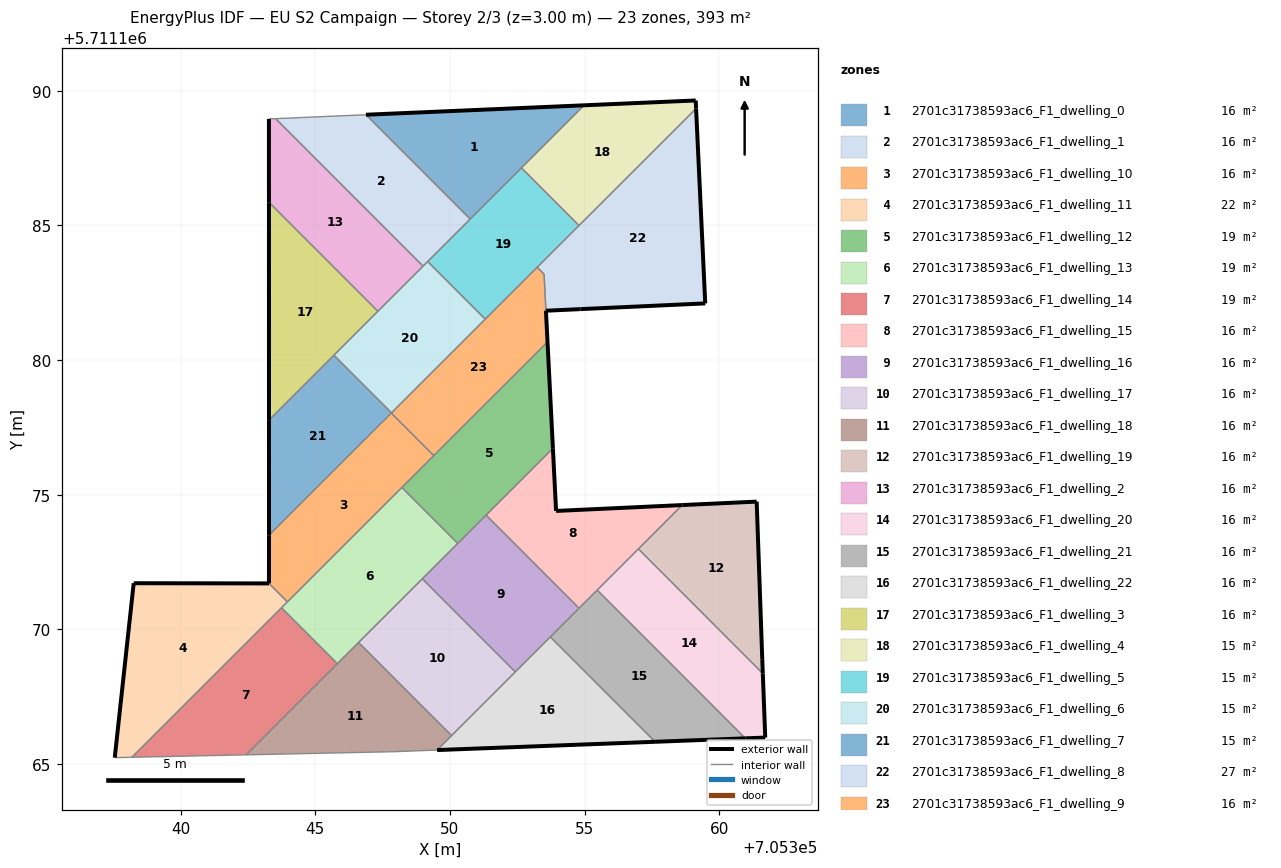
=== STOREY PLAN SPEC (per zone: floor XY polygon, exterior-wall plan segments, windows/doors) ===
zone 1: 2701c31738593ac6_F1_dwelling_0  (16.4 m²)
  floor: (705354.98, 5711189.46) (705346.88, 5711189.11) (705350.75, 5711185.24)
  exterior wall: (705346.88, 5711189.11) – (705354.98, 5711189.46)  [8.1 m]
  interior walls: 3
zone 2: 2701c31738593ac6_F1_dwelling_1  (16.4 m²)
  floor: (705350.75, 5711185.24) (705346.88, 5711189.11) (705343.53, 5711188.96) (705349.00, 5711183.49)
  interior walls: 5
zone 3: 2701c31738593ac6_F1_dwelling_10  (16.4 m²)
  floor: (705349.40, 5711176.45) (705347.82, 5711178.03) (705343.28, 5711173.49) (705343.28, 5711171.70) (705343.96, 5711171.02)
  exterior wall: (705343.28, 5711171.70) – (705343.28, 5711173.49)  [1.8 m]
  interior walls: 5
zone 4: 2701c31738593ac6_F1_dwelling_11  (22.2 m²)
  floor: (705338.19, 5711165.25) (705343.96, 5711171.02) (705343.28, 5711171.70) (705338.26, 5711171.71) (705337.55, 5711165.24)
  exterior wall: (705337.55, 5711165.24) – (705338.26, 5711171.71)  [6.5 m]
  exterior wall: (705338.26, 5711171.71) – (705343.28, 5711171.70)  [5.0 m]
  interior walls: 4
zone 5: 2701c31738593ac6_F1_dwelling_12  (18.6 m²)
  floor: (705353.82, 5711176.72) (705353.62, 5711180.67) (705348.21, 5711175.27) (705350.29, 5711173.19)
  exterior wall: (705353.62, 5711180.67) – (705353.82, 5711176.72)  [4.0 m]
  interior walls: 5
zone 6: 2701c31738593ac6_F1_dwelling_13  (18.6 m²)
  floor: (705350.29, 5711173.19) (705348.21, 5711175.27) (705343.74, 5711170.80) (705345.82, 5711168.72)
  interior walls: 7
zone 7: 2701c31738593ac6_F1_dwelling_14  (18.6 m²)
  floor: (705342.43, 5711165.34) (705345.82, 5711168.72) (705343.74, 5711170.80) (705338.19, 5711165.25)
  interior walls: 4
zone 8: 2701c31738593ac6_F1_dwelling_15  (16.4 m²)
  floor: (705358.63, 5711174.61) (705353.94, 5711174.40) (705353.82, 5711176.72) (705351.34, 5711174.24) (705354.80, 5711170.78)
  exterior wall: (705353.82, 5711176.72) – (705353.94, 5711174.40)  [2.3 m]
  exterior wall: (705353.94, 5711174.40) – (705358.63, 5711174.61)  [4.7 m]
  interior walls: 5
zone 9: 2701c31738593ac6_F1_dwelling_16  (16.4 m²)
  floor: (705354.80, 5711170.78) (705351.34, 5711174.24) (705348.97, 5711171.88) (705352.43, 5711168.42)
  interior walls: 6
zone 10: 2701c31738593ac6_F1_dwelling_17  (16.4 m²)
  floor: (705352.43, 5711168.42) (705348.97, 5711171.88) (705346.61, 5711169.51) (705350.06, 5711166.05)
  interior walls: 4
zone 11: 2701c31738593ac6_F1_dwelling_18  (16.4 m²)
  floor: (705349.52, 5711165.52) (705350.06, 5711166.05) (705346.61, 5711169.51) (705342.43, 5711165.34) (705347.93, 5711165.46)
  interior walls: 6
zone 12: 2701c31738593ac6_F1_dwelling_19  (16.4 m²)
  floor: (705361.62, 5711168.36) (705361.60, 5711168.89) (705361.39, 5711174.74) (705358.63, 5711174.61) (705357.00, 5711172.99)
  exterior wall: (705358.63, 5711174.61) – (705361.39, 5711174.74)  [2.8 m]
  exterior wall: (705361.39, 5711174.74) – (705361.60, 5711168.89)  [5.9 m]
  exterior wall: (705361.60, 5711168.89) – (705361.62, 5711168.36)  [0.5 m]
  interior walls: 2
zone 13: 2701c31738593ac6_F1_dwelling_2  (16.4 m²)
  floor: (705349.00, 5711183.49) (705343.53, 5711188.96) (705343.28, 5711188.95) (705343.28, 5711185.86) (705347.32, 5711181.81)
  exterior wall: (705343.28, 5711185.86) – (705343.28, 5711188.95)  [3.1 m]
  interior walls: 4
zone 14: 2701c31738593ac6_F1_dwelling_20  (16.4 m²)
  floor: (705361.71, 5711165.98) (705361.62, 5711168.36) (705357.00, 5711172.99) (705355.47, 5711171.46) (705360.97, 5711165.95)
  exterior wall: (705361.62, 5711168.36) – (705361.71, 5711165.98)  [2.4 m]
  exterior wall: (705361.71, 5711165.98) – (705360.97, 5711165.95)  [0.7 m]
  interior walls: 3
zone 15: 2701c31738593ac6_F1_dwelling_21  (16.4 m²)
  floor: (705360.97, 5711165.95) (705355.47, 5711171.46) (705353.73, 5711169.72) (705357.62, 5711165.82)
  exterior wall: (705360.97, 5711165.95) – (705357.62, 5711165.82)  [3.4 m]
  interior walls: 4
zone 16: 2701c31738593ac6_F1_dwelling_22  (16.4 m²)
  floor: (705357.62, 5711165.82) (705353.73, 5711169.72) (705349.52, 5711165.52)
  exterior wall: (705357.62, 5711165.82) – (705349.52, 5711165.52)  [8.1 m]
  interior walls: 4
zone 17: 2701c31738593ac6_F1_dwelling_3  (16.4 m²)
  floor: (705347.32, 5711181.81) (705343.28, 5711185.86) (705343.28, 5711177.77)
  exterior wall: (705343.28, 5711177.77) – (705343.28, 5711185.86)  [8.1 m]
  interior walls: 3
zone 18: 2701c31738593ac6_F1_dwelling_4  (14.9 m²)
  floor: (705359.14, 5711189.34) (705359.13, 5711189.64) (705354.98, 5711189.46) (705352.66, 5711187.14) (705354.79, 5711185.00)
  exterior wall: (705354.98, 5711189.46) – (705359.13, 5711189.64)  [4.2 m]
  exterior wall: (705359.13, 5711189.64) – (705359.14, 5711189.34)  [0.3 m]
  interior walls: 3
zone 19: 2701c31738593ac6_F1_dwelling_5  (14.9 m²)
  floor: (705354.79, 5711185.00) (705352.66, 5711187.14) (705349.17, 5711183.66) (705351.31, 5711181.52)
  interior walls: 6
zone 20: 2701c31738593ac6_F1_dwelling_6  (14.9 m²)
  floor: (705351.31, 5711181.52) (705349.17, 5711183.66) (705345.69, 5711180.18) (705347.83, 5711178.04)
  interior walls: 6
zone 21: 2701c31738593ac6_F1_dwelling_7  (14.9 m²)
  floor: (705347.83, 5711178.04) (705345.69, 5711180.18) (705343.28, 5711177.77) (705343.28, 5711173.49)
  exterior wall: (705343.28, 5711173.49) – (705343.28, 5711177.77)  [4.3 m]
  interior walls: 4
zone 22: 2701c31738593ac6_F1_dwelling_8  (27.0 m²)
  floor: (705359.48, 5711182.10) (705359.14, 5711189.34) (705353.24, 5711183.44) (705353.50, 5711183.19) (705353.56, 5711181.83) (705354.80, 5711181.89) (705354.84, 5711181.89)
  exterior wall: (705359.14, 5711189.34) – (705359.48, 5711182.10)  [7.2 m]
  exterior wall: (705359.48, 5711182.10) – (705354.84, 5711181.89)  [4.6 m]
  exterior wall: (705354.84, 5711181.89) – (705354.80, 5711181.89)  [0.0 m]
  exterior wall: (705354.80, 5711181.89) – (705353.56, 5711181.83)  [1.2 m]
  interior walls: 4
zone 23: 2701c31738593ac6_F1_dwelling_9  (15.5 m²)
  floor: (705353.62, 5711180.67) (705353.50, 5711183.19) (705353.24, 5711183.44) (705347.82, 5711178.03) (705349.40, 5711176.45)
  exterior wall: (705353.57, 5711181.83) – (705353.62, 5711180.67)  [1.2 m]
  interior walls: 7

=== DERIVED (storey summary) ===
Building: EU S2 Campaign
Storey: 2 of 3  (floor level z = 3.00 m)
Storey gross floor area: 392.6 m²
Zones on this storey: 23
  - 2701c31738593ac6_F1_dwelling_0: floor 16.4 m²; exterior wall 8.1 m (24.3 m²); WWR 0.0%
  - 2701c31738593ac6_F1_dwelling_1: floor 16.4 m²
  - 2701c31738593ac6_F1_dwelling_10: floor 16.4 m²; exterior wall 1.8 m (5.4 m²); WWR 0.0%
  - 2701c31738593ac6_F1_dwelling_11: floor 22.2 m²; exterior wall 11.5 m (34.6 m²); WWR 0.0%
  - 2701c31738593ac6_F1_dwelling_12: floor 18.6 m²; exterior wall 4.0 m (11.9 m²); WWR 0.0%
  - 2701c31738593ac6_F1_dwelling_13: floor 18.6 m²
  - 2701c31738593ac6_F1_dwelling_14: floor 18.6 m²
  - 2701c31738593ac6_F1_dwelling_15: floor 16.4 m²; exterior wall 7.0 m (21.1 m²); WWR 0.0%
  - 2701c31738593ac6_F1_dwelling_16: floor 16.4 m²
  - 2701c31738593ac6_F1_dwelling_17: floor 16.4 m²
  - 2701c31738593ac6_F1_dwelling_18: floor 16.4 m²
  - 2701c31738593ac6_F1_dwelling_19: floor 16.4 m²; exterior wall 9.2 m (27.5 m²); WWR 0.0%
  - 2701c31738593ac6_F1_dwelling_2: floor 16.4 m²; exterior wall 3.1 m (9.3 m²); WWR 0.0%
  - 2701c31738593ac6_F1_dwelling_20: floor 16.4 m²; exterior wall 3.1 m (9.4 m²); WWR 0.0%
  - 2701c31738593ac6_F1_dwelling_21: floor 16.4 m²; exterior wall 3.4 m (10.1 m²); WWR 0.0%
  - 2701c31738593ac6_F1_dwelling_22: floor 16.4 m²; exterior wall 8.1 m (24.3 m²); WWR 0.0%
  - 2701c31738593ac6_F1_dwelling_3: floor 16.4 m²; exterior wall 8.1 m (24.3 m²); WWR 0.0%
  - 2701c31738593ac6_F1_dwelling_4: floor 14.9 m²; exterior wall 4.5 m (13.4 m²); WWR 0.0%
  - 2701c31738593ac6_F1_dwelling_5: floor 14.9 m²
  - 2701c31738593ac6_F1_dwelling_6: floor 14.9 m²
  - 2701c31738593ac6_F1_dwelling_7: floor 14.9 m²; exterior wall 4.3 m (12.8 m²); WWR 0.0%
  - 2701c31738593ac6_F1_dwelling_8: floor 27.0 m²; exterior wall 13.2 m (39.5 m²); WWR 0.0%
  - 2701c31738593ac6_F1_dwelling_9: floor 15.5 m²; exterior wall 1.2 m (3.5 m²); WWR 0.0%
Zone adjacency (shared interzone walls):
  - 2701c31738593ac6_F1_dwelling_0 ↔ 2701c31738593ac6_F1_dwelling_1
  - 2701c31738593ac6_F1_dwelling_0 ↔ 2701c31738593ac6_F1_dwelling_4
  - 2701c31738593ac6_F1_dwelling_0 ↔ 2701c31738593ac6_F1_dwelling_5
  - 2701c31738593ac6_F1_dwelling_1 ↔ 2701c31738593ac6_F1_dwelling_2
  - 2701c31738593ac6_F1_dwelling_1 ↔ 2701c31738593ac6_F1_dwelling_5
  - 2701c31738593ac6_F1_dwelling_1 ↔ 2701c31738593ac6_F1_dwelling_6
  - 2701c31738593ac6_F1_dwelling_10 ↔ 2701c31738593ac6_F1_dwelling_11
  - 2701c31738593ac6_F1_dwelling_10 ↔ 2701c31738593ac6_F1_dwelling_12
  - 2701c31738593ac6_F1_dwelling_10 ↔ 2701c31738593ac6_F1_dwelling_13
  - 2701c31738593ac6_F1_dwelling_10 ↔ 2701c31738593ac6_F1_dwelling_7
  - 2701c31738593ac6_F1_dwelling_10 ↔ 2701c31738593ac6_F1_dwelling_9
  - 2701c31738593ac6_F1_dwelling_11 ↔ 2701c31738593ac6_F1_dwelling_13
  - 2701c31738593ac6_F1_dwelling_11 ↔ 2701c31738593ac6_F1_dwelling_14
  - 2701c31738593ac6_F1_dwelling_12 ↔ 2701c31738593ac6_F1_dwelling_13
  - 2701c31738593ac6_F1_dwelling_12 ↔ 2701c31738593ac6_F1_dwelling_15
  - 2701c31738593ac6_F1_dwelling_12 ↔ 2701c31738593ac6_F1_dwelling_16
  - 2701c31738593ac6_F1_dwelling_12 ↔ 2701c31738593ac6_F1_dwelling_9
  - 2701c31738593ac6_F1_dwelling_13 ↔ 2701c31738593ac6_F1_dwelling_14
  - 2701c31738593ac6_F1_dwelling_13 ↔ 2701c31738593ac6_F1_dwelling_16
  - 2701c31738593ac6_F1_dwelling_13 ↔ 2701c31738593ac6_F1_dwelling_17
  - 2701c31738593ac6_F1_dwelling_13 ↔ 2701c31738593ac6_F1_dwelling_18
  - 2701c31738593ac6_F1_dwelling_14 ↔ 2701c31738593ac6_F1_dwelling_18
  - 2701c31738593ac6_F1_dwelling_15 ↔ 2701c31738593ac6_F1_dwelling_16
  - 2701c31738593ac6_F1_dwelling_15 ↔ 2701c31738593ac6_F1_dwelling_19
  - 2701c31738593ac6_F1_dwelling_15 ↔ 2701c31738593ac6_F1_dwelling_20
  - 2701c31738593ac6_F1_dwelling_15 ↔ 2701c31738593ac6_F1_dwelling_21
  - 2701c31738593ac6_F1_dwelling_16 ↔ 2701c31738593ac6_F1_dwelling_17
  - 2701c31738593ac6_F1_dwelling_16 ↔ 2701c31738593ac6_F1_dwelling_21
  - 2701c31738593ac6_F1_dwelling_16 ↔ 2701c31738593ac6_F1_dwelling_22
  - 2701c31738593ac6_F1_dwelling_17 ↔ 2701c31738593ac6_F1_dwelling_18
  - 2701c31738593ac6_F1_dwelling_17 ↔ 2701c31738593ac6_F1_dwelling_22
  - 2701c31738593ac6_F1_dwelling_18 ↔ 2701c31738593ac6_F1_dwelling_22
  - 2701c31738593ac6_F1_dwelling_19 ↔ 2701c31738593ac6_F1_dwelling_20
  - 2701c31738593ac6_F1_dwelling_2 ↔ 2701c31738593ac6_F1_dwelling_3
  - 2701c31738593ac6_F1_dwelling_2 ↔ 2701c31738593ac6_F1_dwelling_6
  - 2701c31738593ac6_F1_dwelling_20 ↔ 2701c31738593ac6_F1_dwelling_21
  - 2701c31738593ac6_F1_dwelling_21 ↔ 2701c31738593ac6_F1_dwelling_22
  - 2701c31738593ac6_F1_dwelling_3 ↔ 2701c31738593ac6_F1_dwelling_6
  - 2701c31738593ac6_F1_dwelling_3 ↔ 2701c31738593ac6_F1_dwelling_7
  - 2701c31738593ac6_F1_dwelling_4 ↔ 2701c31738593ac6_F1_dwelling_5
  - 2701c31738593ac6_F1_dwelling_4 ↔ 2701c31738593ac6_F1_dwelling_8
  - 2701c31738593ac6_F1_dwelling_5 ↔ 2701c31738593ac6_F1_dwelling_6
  - 2701c31738593ac6_F1_dwelling_5 ↔ 2701c31738593ac6_F1_dwelling_8
  - 2701c31738593ac6_F1_dwelling_5 ↔ 2701c31738593ac6_F1_dwelling_9
  - 2701c31738593ac6_F1_dwelling_6 ↔ 2701c31738593ac6_F1_dwelling_7
  - 2701c31738593ac6_F1_dwelling_6 ↔ 2701c31738593ac6_F1_dwelling_9
  - 2701c31738593ac6_F1_dwelling_7 ↔ 2701c31738593ac6_F1_dwelling_9
  - 2701c31738593ac6_F1_dwelling_8 ↔ 2701c31738593ac6_F1_dwelling_9